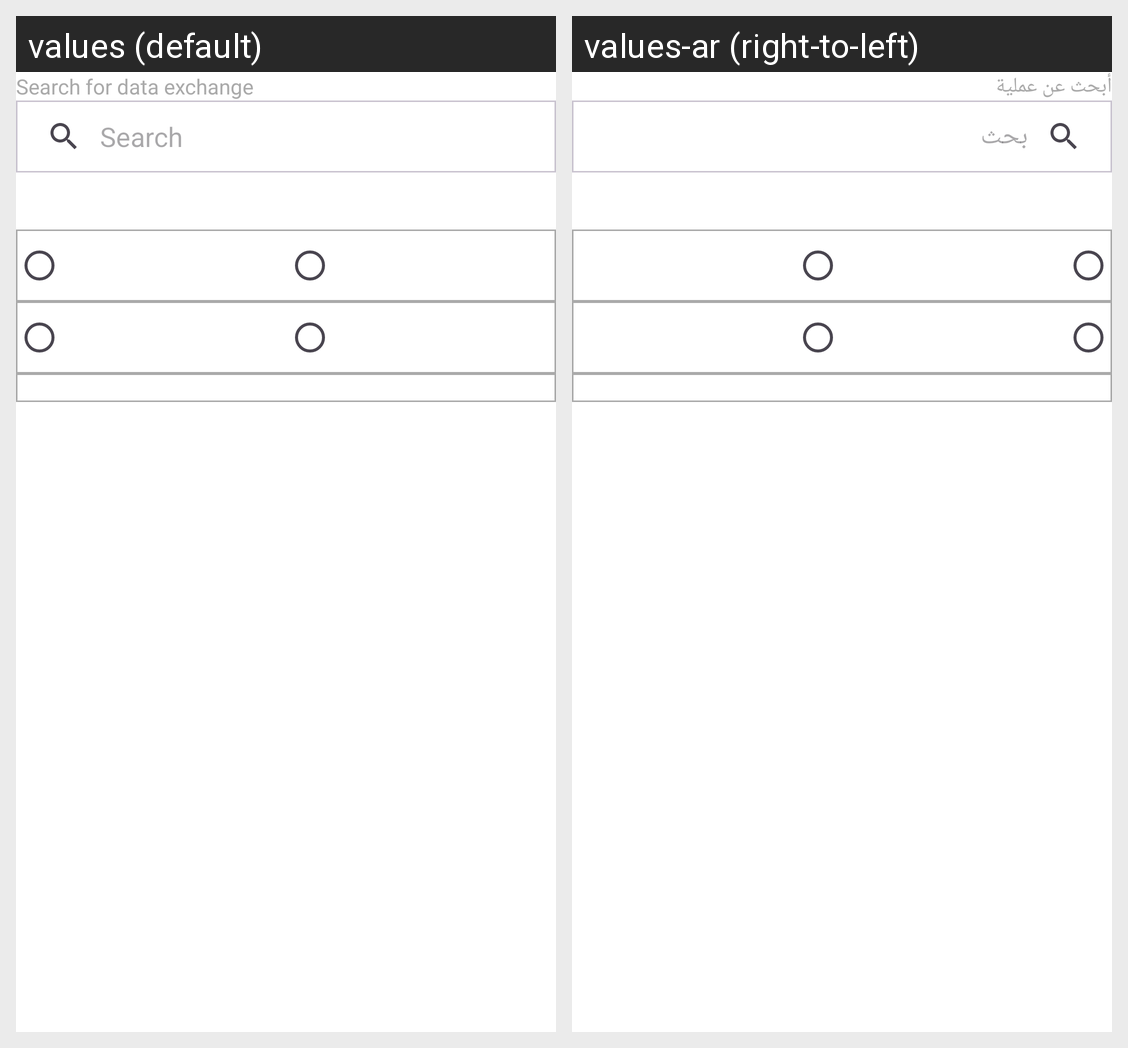

Strings drawn on this Android screen and how each of the app's shown locales translates them:
Android screen res/layout/filter_stocklist_view.xml rendered under 2 locales, left to right: values (default), values-ar (right-to-left). Device: Nexus 5 (rendered at 1080×1920; each locale shown at half size, 540×960, under a caption strip naming it); theme Base.Theme.STOCK.
Strings drawn on this screen, with the default value and each locale's value (text and hints the layout hard-codes, and strings that could not be matched under every locale, appear in the picture but are not listed):

search_for_exchange
  values: Search for data exchange
  values-ar: أبحث عن عملية

search
  values: Search
  values-ar: بحث
